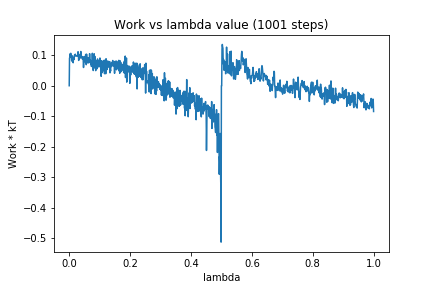

Values plotted in this chart, from the file beside it:
0, 0.0
1, 0.09093
2, 0.09244
3, 0.1048
4, 0.09588
5, 0.1064
6, 0.09371
7, 0.0982
8, 0.0821
9, 0.08068
10, 0.09796
11, 0.08526
12, 0.09308
13, 0.07535
14, 0.09262
15, 0.09213
16, 0.08605
17, 0.1002
18, 0.1005
19, 0.09865
20, 0.1035
21, 0.09816
22, 0.09769
23, 0.09726
24, 0.09782
25, 0.09728
26, 0.09697
27, 0.09995
28, 0.1014
29, 0.1116
30, 0.1055
31, 0.08303
32, 0.08672
33, 0.09386
34, 0.08926
35, 0.1012
36, 0.09186
37, 0.1026
38, 0.1124
39, 0.1091
40, 0.09684
41, 0.09454
42, 0.09486
43, 0.08782
44, 0.09246
45, 0.09541
46, 0.08457
47, 0.05981
48, 0.07868
49, 0.08773
50, 0.09501
51, 0.09211
52, 0.07813
53, 0.09486
54, 0.1027
55, 0.1022
56, 0.06904
57, 0.1037
58, 0.08968
59, 0.07717
60, 0.07516
... 940 more rows
